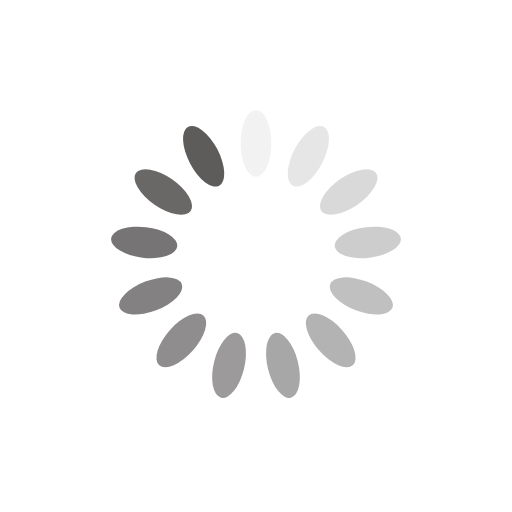
t = 0.00 s
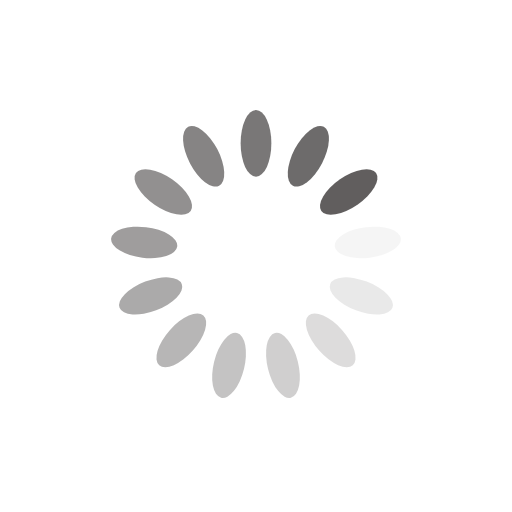
t = 0.28 s
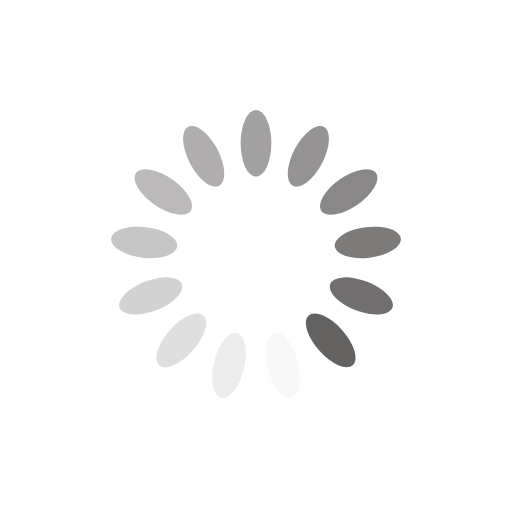
t = 0.56 s
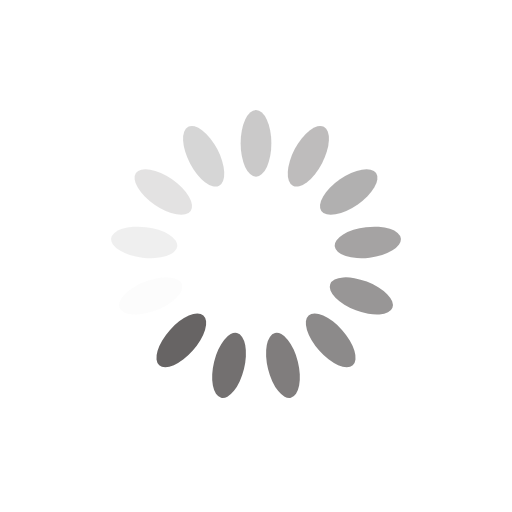
t = 0.83 s

The animated SVG that drew these frames (rendered in a browser with its animation timeline set to each time). Animation: 13 SMIL elements (animate=13); one cycle of 1.11 s, repeats indefinitely.

<?xml version="1.0" encoding="utf-8"?>
<svg xmlns="http://www.w3.org/2000/svg" xmlns:xlink="http://www.w3.org/1999/xlink" style="margin: auto; background: rgb(255, 255, 255); display: block; shape-rendering: auto;" width="167px" height="167px" viewBox="0 0 100 100" preserveAspectRatio="xMidYMid">
<g transform="rotate(0 50 50)">
  <rect x="47" y="21.5" rx="3" ry="6.5" width="6" height="13" fill="#5e5b5b">
    <animate attributeName="opacity" values="1;0" keyTimes="0;1" dur="1.1111111111111112s" begin="-1.0256410256410255s" repeatCount="indefinite"></animate>
  </rect>
</g><g transform="rotate(27.692307692307693 50 50)">
  <rect x="47" y="21.5" rx="3" ry="6.5" width="6" height="13" fill="#5e5b5b">
    <animate attributeName="opacity" values="1;0" keyTimes="0;1" dur="1.1111111111111112s" begin="-0.94017094017094s" repeatCount="indefinite"></animate>
  </rect>
</g><g transform="rotate(55.38461538461539 50 50)">
  <rect x="47" y="21.5" rx="3" ry="6.5" width="6" height="13" fill="#5e5b5b">
    <animate attributeName="opacity" values="1;0" keyTimes="0;1" dur="1.1111111111111112s" begin="-0.8547008547008547s" repeatCount="indefinite"></animate>
  </rect>
</g><g transform="rotate(83.07692307692308 50 50)">
  <rect x="47" y="21.5" rx="3" ry="6.5" width="6" height="13" fill="#5e5b5b">
    <animate attributeName="opacity" values="1;0" keyTimes="0;1" dur="1.1111111111111112s" begin="-0.7692307692307692s" repeatCount="indefinite"></animate>
  </rect>
</g><g transform="rotate(110.76923076923077 50 50)">
  <rect x="47" y="21.5" rx="3" ry="6.5" width="6" height="13" fill="#5e5b5b">
    <animate attributeName="opacity" values="1;0" keyTimes="0;1" dur="1.1111111111111112s" begin="-0.6837606837606837s" repeatCount="indefinite"></animate>
  </rect>
</g><g transform="rotate(138.46153846153845 50 50)">
  <rect x="47" y="21.5" rx="3" ry="6.5" width="6" height="13" fill="#5e5b5b">
    <animate attributeName="opacity" values="1;0" keyTimes="0;1" dur="1.1111111111111112s" begin="-0.5982905982905983s" repeatCount="indefinite"></animate>
  </rect>
</g><g transform="rotate(166.15384615384616 50 50)">
  <rect x="47" y="21.5" rx="3" ry="6.5" width="6" height="13" fill="#5e5b5b">
    <animate attributeName="opacity" values="1;0" keyTimes="0;1" dur="1.1111111111111112s" begin="-0.5128205128205128s" repeatCount="indefinite"></animate>
  </rect>
</g><g transform="rotate(193.84615384615384 50 50)">
  <rect x="47" y="21.5" rx="3" ry="6.5" width="6" height="13" fill="#5e5b5b">
    <animate attributeName="opacity" values="1;0" keyTimes="0;1" dur="1.1111111111111112s" begin="-0.42735042735042733s" repeatCount="indefinite"></animate>
  </rect>
</g><g transform="rotate(221.53846153846155 50 50)">
  <rect x="47" y="21.5" rx="3" ry="6.5" width="6" height="13" fill="#5e5b5b">
    <animate attributeName="opacity" values="1;0" keyTimes="0;1" dur="1.1111111111111112s" begin="-0.34188034188034183s" repeatCount="indefinite"></animate>
  </rect>
</g><g transform="rotate(249.23076923076923 50 50)">
  <rect x="47" y="21.5" rx="3" ry="6.5" width="6" height="13" fill="#5e5b5b">
    <animate attributeName="opacity" values="1;0" keyTimes="0;1" dur="1.1111111111111112s" begin="-0.2564102564102564s" repeatCount="indefinite"></animate>
  </rect>
</g><g transform="rotate(276.9230769230769 50 50)">
  <rect x="47" y="21.5" rx="3" ry="6.5" width="6" height="13" fill="#5e5b5b">
    <animate attributeName="opacity" values="1;0" keyTimes="0;1" dur="1.1111111111111112s" begin="-0.17094017094017092s" repeatCount="indefinite"></animate>
  </rect>
</g><g transform="rotate(304.61538461538464 50 50)">
  <rect x="47" y="21.5" rx="3" ry="6.5" width="6" height="13" fill="#5e5b5b">
    <animate attributeName="opacity" values="1;0" keyTimes="0;1" dur="1.1111111111111112s" begin="-0.08547008547008546s" repeatCount="indefinite"></animate>
  </rect>
</g><g transform="rotate(332.3076923076923 50 50)">
  <rect x="47" y="21.5" rx="3" ry="6.5" width="6" height="13" fill="#5e5b5b">
    <animate attributeName="opacity" values="1;0" keyTimes="0;1" dur="1.1111111111111112s" begin="0s" repeatCount="indefinite"></animate>
  </rect>
</g>
<!-- [ldio] generated by https://loading.io/ --></svg>
